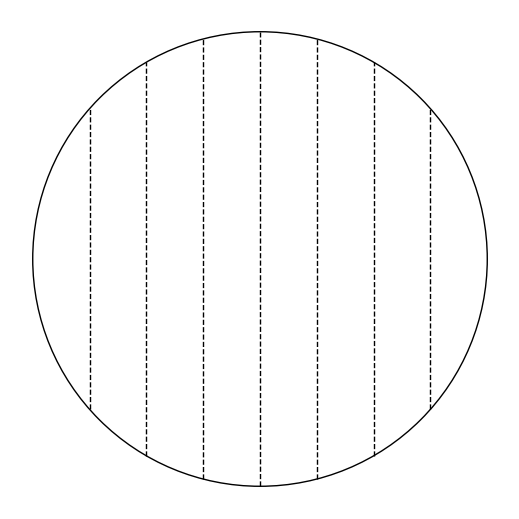

Python code for this plot:
#!/usr/bin/env python3
"""
Generate a circular grid divided vertically into 8 equal-width portions.

This script creates a 500x500 PNG with a transparent background. The circle
is drawn with an outer radius of 1.0 in normalized figure coordinates and
vertical dividing lines are drawn only across the circle (i.e., clipped
to the circle's extent by computing y-limits for each vertical line).

Output file: stimuli/vertical_bar_grid.png
"""
import os
import numpy as np
import matplotlib.pyplot as plt
from matplotlib.patches import Circle

def main():
    # Parameters
    num_vertical_parts = 8
    outer_radius = 1.0

    # Image parameters
    figsize = (5, 5)  # inches -> with dpi=100 this gives 500x500 px
    dpi = 100
    output_folder = "stimuli"
    output_filename = "vertical_bar_grid.png"
    output_path = os.path.join(output_folder, output_filename)

    # Ensure output directory exists
    os.makedirs(output_folder, exist_ok=True)

    # Create figure with transparent background
    plt.figure(figsize=figsize, facecolor="none")
    ax = plt.gca()

    # Compute vertical boundary x positions
    x_boundaries = np.linspace(-outer_radius, outer_radius, num_vertical_parts + 1)

    # Draw vertical lines clipped to the circle by computing y-limits
    for x in x_boundaries:
        # For |x| > outer_radius numerical rounding can cause negative inside sqrt; guard it
        inside = max(0.0, outer_radius**2 - x**2)
        y_limit = np.sqrt(inside)
        ax.plot([x, x], [-y_limit, y_limit], linestyle="--", color="black", linewidth=1.0)

    # Draw outer circle
    circle = Circle((0, 0),
                    outer_radius,
                    fill=False,
                    linestyle="-",
                    color="black",
                    linewidth=1.0)
    ax.add_patch(circle)

    # Set aspect ratio and limits
    ax.set_aspect("equal")
    ax.set_xlim(-1.1, 1.1)
    ax.set_ylim(-1.1, 1.1)
    ax.axis("off")

    # Ensure edges occupy full canvas so PNG is exactly 500x500
    plt.subplots_adjust(left=0, right=1, top=1, bottom=0)

    # Save PNG with transparent background
    plt.savefig(output_path, dpi=dpi, pad_inches=0, transparent=True)
    plt.close()

    print(f"Saved {output_filename} to {output_folder}")
    print(f"Image size: {figsize[0]*dpi:.0f} x {figsize[1]*dpi:.0f} pixels")

if __name__ == "__main__":
    main()
